Run: headless pygame with SDL's dummy video driver; simulated clock (each Clock.tick advances the game by its frame time, no real sleeping); random seed 0; keys injected as events and as key.get_pressed() state; mouse plan: one left click at the window centre at the start of phase 2, then a move to the lower-right quarter at the start of phase 3.
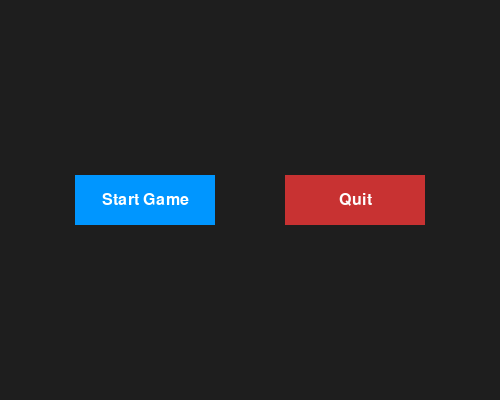
Frame 1 of 4 · flips 1–60 · no input
Frame 2 of 4 · flips 61–180 · clicked the window centre · tapped SPACE, RETURN · held RIGHT (→), D · screen unchanged from frame 1, image omitted
Frame 3 of 4 · flips 181–300 · moved the mouse to the lower-right quarter · held DOWN (↓), S · screen unchanged from frame 2, image omitted
Frame 4 of 4 · flips 301–420 · held LEFT (←), A, UP (↑), W · screen unchanged from frame 3, image omitted

The pygame program that drew these frames:

import pygame
import math

class BobbingButton:
    def __init__(self, x, y, width, height, text="", base_color=(0, 150, 255), hover_color=(0, 255, 0)):
        # 1. Geometry and State
        self.base_rect = pygame.Rect(x, y, width, height)
        self.draw_rect = self.base_rect.copy()
        self.is_hovered = False
        
        # 2. Colors and Text
        self.base_color = base_color
        self.hover_color = hover_color
        self.current_color = base_color
        self.text = text
        self.font = pygame.font.SysFont(None, 24)

        # 3. Animation Variables
        self.bob_intensity = 0.0
        self.transition_speed = 0.1  # Higher = snaps faster, Lower = smoother
        self.bob_range = 3          # Max pixels it moves up/down
        self.bob_speed = 0.007        # Speed of the sine wave oscillation

    def update(self, mouse_pos):
        """Handles hover detection and smooth animation math."""
        # Check hover state against the stationary base position
        self.is_hovered = self.base_rect.collidepoint(mouse_pos)

        # Linear Interpolation (Lerp) for smooth dampening
        target_intensity = 1.0 if self.is_hovered else 0.0
        self.bob_intensity += (target_intensity - self.bob_intensity) * self.transition_speed

        # Reset draw rect to base, then apply the dampened sine wave offset
        self.draw_rect = self.base_rect.copy()
        ticks = pygame.time.get_ticks()
        
        raw_bob = math.sin(ticks * self.bob_speed) * self.bob_range
        self.draw_rect.y += raw_bob * self.bob_intensity

        # Smoothly blend the color based on animation intensity
        self.current_color = (
            int(self.base_color[0] + (self.hover_color[0] - self.base_color[0]) * self.bob_intensity),
            int(self.base_color[1] + (self.hover_color[1] - self.base_color[1]) * self.bob_intensity),
            int(self.base_color[2] + (self.hover_color[2] - self.base_color[2]) * self.bob_intensity)
        )

    def draw(self, surface):
        """Renders the button and its centered text onto the screen."""
        # Draw button body
        pygame.draw.rect(surface, self.current_color, self.draw_rect)
        
        # Draw centered text (it will move smoothly with the button)
        if self.text:
            text_surf = self.font.render(self.text, True, (255, 255, 255))
            text_rect = text_surf.get_rect(center=self.draw_rect.center)
            surface.blit(text_surf, text_rect)

    def handle_event(self, event):
        """Returns True if the button is successfully clicked."""
        if event.type == pygame.MOUSEBUTTONDOWN and event.button == 1:
            if self.is_hovered:
                return True
        return False


# ==========================================
# EXAMPLE USAGE IN A PYGAME LOOP
# ==========================================
if __name__ == "__main__":
    pygame.init()
    screen = pygame.display.set_mode((500, 400))
    clock = pygame.time.Clock()

    # Instantiate multiple buttons easily
    btn_start = BobbingButton(75, 175, 140, 50, "Start Game")
    btn_quit = BobbingButton(285, 175, 140, 50, "Quit", base_color=(200, 50, 50), hover_color=(255, 100, 100))

    buttons = [btn_start, btn_quit]

    running = True
    while running:
        mouse_position = pygame.mouse.get_pos()
        
        for event in pygame.event.get():
            if event.type == pygame.QUIT:
                running = False
                
            # Handle clicks
            if btn_start.handle_event(event):
                print("Start Game Triggered!")
            if btn_quit.handle_event(event):
                print("Quit Triggered!")
                running = False

        # Update all buttons
        for btn in buttons:
            btn.update(mouse_position)

        # Draw everything
        screen.fill((30, 30, 30))
        for btn in buttons:
            btn.draw(screen)
            
        pygame.display.flip()
        clock.tick(60)

    pygame.quit()
